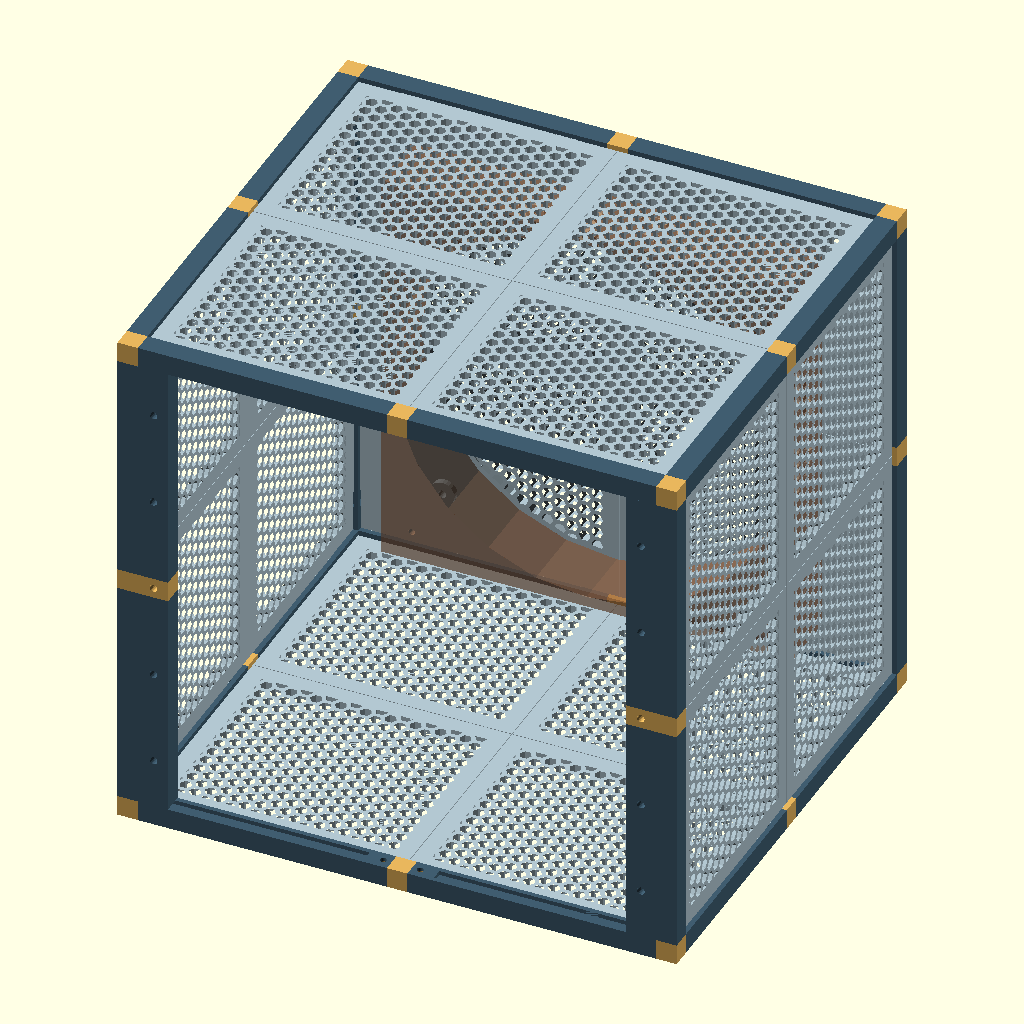
Cell 1: rendered with the file's own defaults.
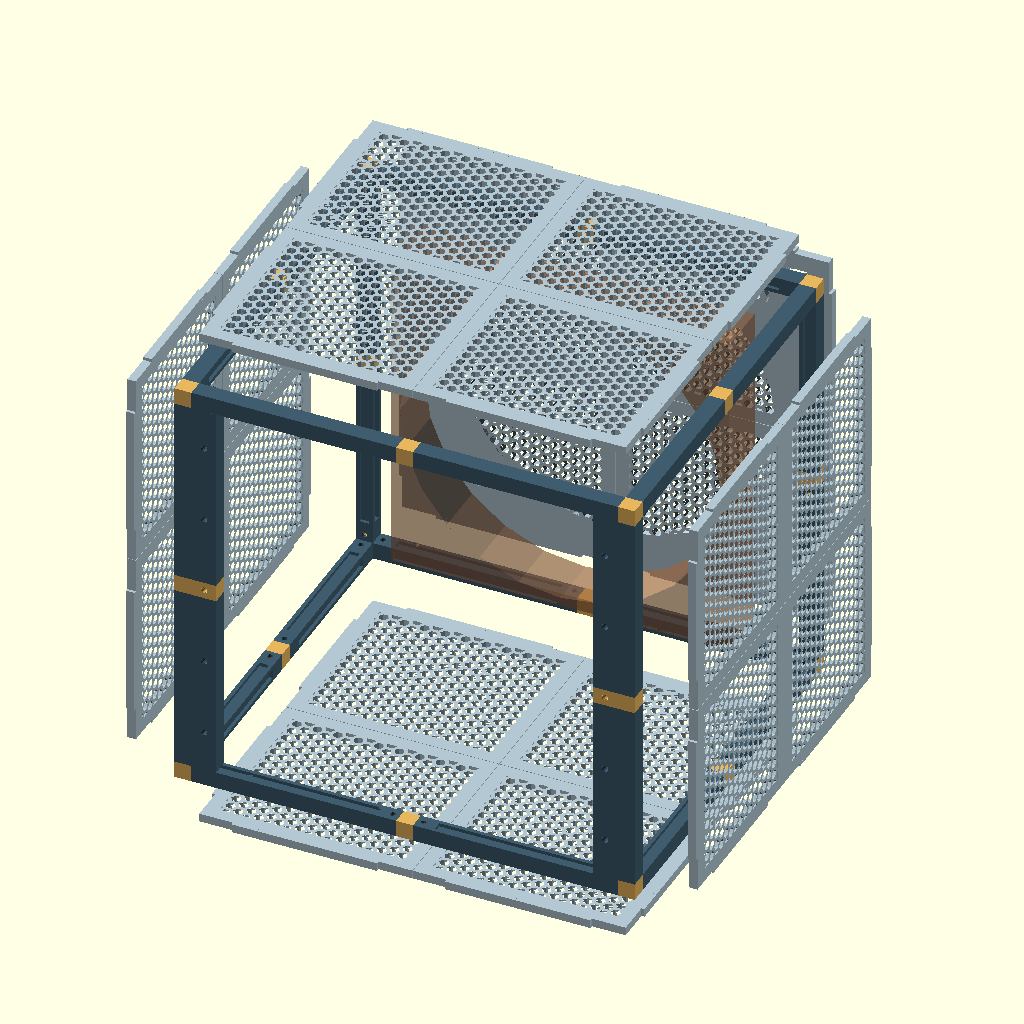
Cell 2: part = "exploded" (everything else at default).
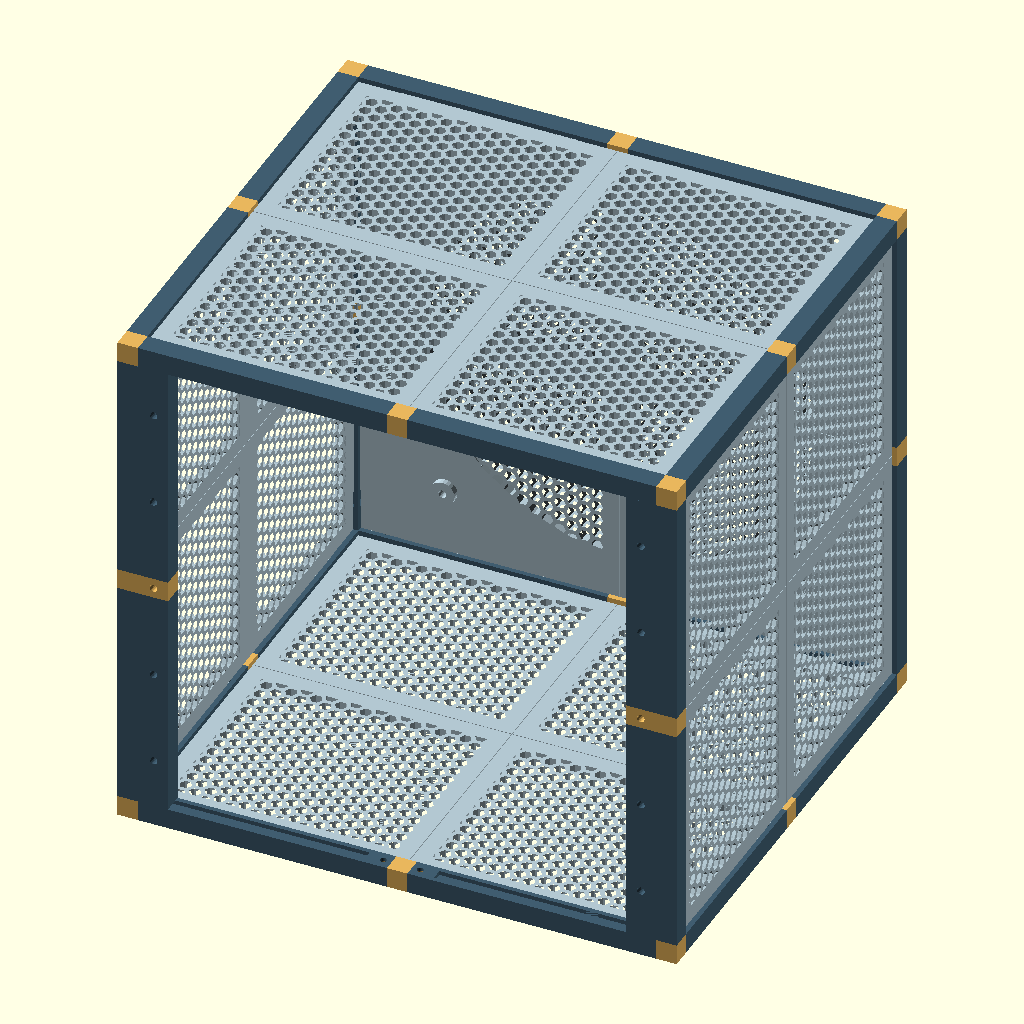
Cell 3: the same model with show_fan = false.
All cells are drawn from the same view direction (rotation 55°, 0°, 25°, orthographic, colour scheme Cornfield), but the view is re-fitted for each cell, so position and scale can differ between cells as well as the parameter.
Source of the model, prototypes/rack-sbc-test.scad:
// Rack SBC 5 x 1U - prototype dimensionnel et d'assemblage, mm.
// Voir rack-sbc-test.md. X=largeur, Y=profondeur, Z=hauteur, avant Y=0.
// Les chassis internes ne sont PAS inclus. Ventilateur et volumes 1U = references.
// Inserts Audiophonics 9288 : laiton A FRAPPER, diametre 4, longueur 5.3.
// NF-A20 PWM : 200x200x32 avec patins, entraxe choisi 170x170.

/* [Affichage] */
part = "assembly"; // [assembly,exploded,beam,node,panel,key,coupon]
show_fan = true;
show_slots = false;
// Pour une barre : axis 0=X, 1=Y, 2=Z ; edge 0..3 ; half 0..1.
axis = 0;
edge = 0;
half = 0;
// Pour un noeud : coordonnees 0, 1, 2 sur chaque axe (coin ou milieu d'arete).
node_x = 0;
node_y = 0;
node_z = 0;
// Panneaux : deux colonnes x deux rangees par face.
face = "left"; // [left,right,top,bottom,rear]
column = 0; // [0,1]
row = 0; // [0,1]

/* [Dimensions] */
width = 272.25;
height = 254.25;
depth = 240;
units = 5;
unit_height = 44.45;
gap = 2;
structure = 10;
chassis_width = 222.25;
ear_width = 15;
chassis_clearance = 0.4; // par cote, pris sur les bandes de fixation

/* [Panneaux] */
panel_thickness = 5;
hex_flat = 5; // ouverture entre faces paralleles
web = 2; // distance minimale entre deux ouvertures
panel_border = 8;
fit = 0.2; // jeu par face des emboitements
tile_gap = 0.3;
groove_depth = 2;

/* [Visserie] */
insert_diameter = 3.8; // AVANT-TROU EXPERIMENTAL : tester l'eprouvette
insert_length = 5.3;
insert_depth = 5.6;
screw_clearance = 3.3;
tenon_size = 6;
tenon_length = 8;

/* [Ventilateur] */
fan_size = 200;
fan_thickness = 32;
fan_pitch = 170;
fan_aperture = 190; // zone de grille, a verifier sur le ventilateur reel
fan_boss = 3;

/* [Hidden] */
$fn = $preview ? 24 : 48;
eps = 0.02;
B = structure;
dims = [width, depth, height];
coords = [[0,width/2-B/2,width-B],
          [0,depth/2-B/2,depth-B],
          [0,height/2-B/2,height-B]];
panel_offset = (B-panel_thickness)/2;
fan_rear = depth-panel_offset-panel_thickness-fan_boss;
fan_front = fan_rear-fan_thickness;

assert(abs(height-(2*B+units*unit_height+(units+1)*gap))<0.01,
       "Hauteur incompatible avec les 5U et les 6 jeux de 2 mm");
assert(abs(width-(2*B+2*ear_width+chassis_width))<0.01);
assert(panel_thickness+2*fit < B);
assert(insert_depth < tenon_size);
assert(part=="assembly" || part=="exploded" || part=="beam" || part=="node"
       || part=="panel" || part=="key" || part=="coupon", "Selection inconnue");

function beam_length(a) = (dims[a]-3*B)/2;
function slot_z(i) = B+gap+i*(unit_height+gap);
function interior(v) = v==0 ? 1 : -1;
function is_front_vertical(a,e) = a==2 && floor(e/2)==0;

// Transformation des barres : x local suit l'arete, y/z pointent vers l'interieur.
module edge_transform(a,e) {
    s=e%2; t=floor(e/2);
    if(a==0)
        multmatrix([[1,0,0,0],[0,interior(s),0,s*depth],
                    [0,0,interior(t),t*height],[0,0,0,1]]) children();
    if(a==1)
        multmatrix([[0,interior(s),0,s*width],[1,0,0,0],
                    [0,0,interior(t),t*height],[0,0,0,1]]) children();
    if(a==2)
        multmatrix([[0,interior(s),0,s*width],[0,0,interior(t),t*depth],
                    [1,0,0,0],[0,0,0,1]]) children();
}

module bore_down(d,h) { translate([0,0,-h]) cylinder(d=d,h=h+eps); }

// Profil longitudinal rainure sur les deux faces interieures.
// Les 12 mm proches des extremites sont pleins pour les emboitements.
module beam(a,e,h) {
    L=beam_length(a);
    start=B+h*(L+B);
    front=is_front_vertical(a,e);
    difference() {
        union() {
            cube([L,B,B]);
            if(front) translate([0,B,0])
                cube([L,ear_width-chassis_clearance,B]);
        }
        for(end=[0,1]) {
            translate([end==0 ? -eps : L-tenon_length-fit,
                       (B-tenon_size)/2-fit,(B-tenon_size)/2-fit])
                cube([tenon_length+fit+eps,tenon_size+2*fit,tenon_size+2*fit]);
            // Vis depuis la face z+ dans le tenon du noeud.
            translate([end==0 ? tenon_length/2 : L-tenon_length/2,B/2,B+eps])
                bore_down(screw_clearance,3+2*eps);
        }
        // En face avant, pas de panneau dans le plan de l'ouverture des racks.
        if(!front) translate([12,B-groove_depth,(B-panel_thickness)/2-fit])
            cube([L-24,groove_depth+eps,panel_thickness+2*fit]);
        translate([12,(B-panel_thickness)/2-fit,B-groove_depth])
            cube([L-24,panel_thickness+2*fit,groove_depth+eps]);
        if(front) for(i=[0:units-1]) {
            x=slot_z(i)+unit_height/2-start;
            if(x>0 && x<L)
                translate([x,B+ear_width/2,-eps])
                    cylinder(d=insert_diameter,h=insert_depth+eps);
        }
    }
}

// Tenon +X, logement d'insert ouvert vers +Z.
module tongue_x() {
    difference() {
        translate([B,(B-tenon_size)/2,(B-tenon_size)/2])
            cube([tenon_length,tenon_size,tenon_size]);
        translate([B+tenon_length/2,B/2,(B+tenon_size)/2+eps])
            bore_down(insert_diameter,insert_depth+eps);
    }
}

// Cube de jonction : coins (3 tenons) ou milieux d'aretes (2 tenons).
module node(ix,iy,iz) {
    indices=[ix,iy,iz];
    middle=(ix==1?1:0)+(iy==1?1:0)+(iz==1?1:0);
    assert(middle<=1,"Noeud invalide : choisir un coin ou milieu d'arete");
    front_mid=iy==0 && iz==1;
    difference() {
        union() {
            cube([B,B,B]);
            for(a=[0:2]) if(middle==0 || indices[a]==1)
                for(sign=indices[a]==1 ? [-1,1] : [indices[a]==0 ? 1 : -1]) {
                    // X/Y : inserts vers l'interieur Z ; Z : vers l'interieur Y.
                    if(a==0)
                        multmatrix([[sign,0,0,sign==1?0:B],
                            [0,1,0,0],[0,0,interior(iz==2?1:0),iz==2?B:0],
                            [0,0,0,1]]) tongue_x();
                    if(a==1)
                        multmatrix([[0,1,0,0],[sign,0,0,sign==1?0:B],
                            [0,0,interior(iz==2?1:0),iz==2?B:0],[0,0,0,1]]) tongue_x();
                    if(a==2)
                        multmatrix([[0,1,0,0],[0,0,interior(iy==2?1:0),iy==2?B:0],
                            [sign,0,0,sign==1?0:B],[0,0,0,1]]) tongue_x();
                }
            if(front_mid) translate([ix==0?B:-(ear_width-chassis_clearance),0,0])
                cube([ear_width-chassis_clearance,B,B]);
        }
        if(front_mid) translate([ix==0?B+ear_width/2:-ear_width/2,-eps,B/2])
            rotate([-90,0,0]) cylinder(d=insert_diameter,h=insert_depth+eps);
    }
}

// Ouvertures hexagonales : reseau triangulaire, espace minimal = web.
module honeycomb(w,h) {
    R=(hex_flat+web)/sqrt(3);
    for(i=[-1:ceil(w/(1.5*R))+1])
        for(j=[-1:ceil(h/(hex_flat+web))+1])
            translate([i*1.5*R,(j+(i%2)/2)*(hex_flat+web)])
                circle(r=hex_flat/sqrt(3),$fn=6);
}

function panel_dims(f) = (f=="left" || f=="right") ? [depth,height] :
                         f=="rear" ? [width,height] : [width,depth];

// Une tuile imprimee a plat, epaisseur 5 mm, bords pleins, languettes externes.
// Mortaises sur les deux bords internes pour les cles independantes.
module panel(f,c,r) {
    ds=panel_dims(f);
    w=(ds[0]-2*B-tile_gap)/2;
    h=(ds[1]-2*B-tile_gap)/2;
    ox=B+c*(w+tile_gap);
    oy=B+r*(h+tile_gap);
    rear=f=="rear";
    difference() {
        union() {
            cube([w,h,panel_thickness]);
            // Tabs discontinus : evitent les noeuds et les extremites des barres.
            translate([c==0?-groove_depth+fit:w,20,0])
                cube([groove_depth-fit,h-40,panel_thickness]);
            translate([20,r==0?-groove_depth+fit:h,0])
                cube([w-40,groove_depth-fit,panel_thickness]);
            if(rear) for(sx=[-1,1],sy=[-1,1]) {
                x=width/2+sx*fan_pitch/2-ox;
                y=height/2+sy*fan_pitch/2-oy;
                if(x>0 && x<w && y>0 && y<h)
                    translate([x,y,panel_thickness-eps]) cylinder(d=12,h=fan_boss+eps);
            }
        }
        translate([0,0,-eps]) linear_extrude(panel_thickness+2*eps)
            difference() {
                intersection() {
                    translate([panel_border,panel_border])
                        square([w-2*panel_border,h-2*panel_border]);
                    honeycomb(w,h);
                    if(rear) translate([width/2-ox,height/2-oy]) circle(d=fan_aperture);
                }
                if(rear) for(sx=[-1,1],sy=[-1,1])
                    translate([width/2+sx*fan_pitch/2-ox,height/2+sy*fan_pitch/2-oy])
                        circle(d=14);
            }
        // Cles 12 x 6 x 2 : logement 6.4 de profondeur, 6.4 de large, 2.4 epais.
        translate([c==0?w-6.4:-eps,h/2-3.2,(panel_thickness-2.4)/2])
            cube([6.4+eps,6.4,2.4]);
        translate([w/2-3.2,r==0?h-6.4:-eps,(panel_thickness-2.4)/2])
            cube([6.4,6.4+eps,2.4]);
        // Passage de cable dans le quartier arriere haut-droit, hors ventilateur.
        if(rear && c==1 && r==1)
            translate([w-25,h-16,-eps]) cube([12,6,panel_thickness+2*eps]);
        if(rear) for(sx=[-1,1],sy=[-1,1]) {
            x=width/2+sx*fan_pitch/2-ox;
            y=height/2+sy*fan_pitch/2-oy;
            if(x>0 && x<w && y>0 && y<h)
                translate([x,y,panel_thickness+fan_boss+eps])
                    bore_down(insert_diameter,insert_depth+eps);
        }
    }
}

module face_transform(f,explode=0) {
    if(f=="left")
        multmatrix([[0,0,1,panel_offset-explode],[1,0,0,0],[0,1,0,0],[0,0,0,1]]) children();
    if(f=="right")
        multmatrix([[0,0,-1,width-panel_offset+explode],[1,0,0,0],[0,1,0,0],[0,0,0,1]]) children();
    if(f=="bottom") translate([0,0,panel_offset-explode]) children();
    if(f=="top") translate([0,0,height-panel_offset+explode]) mirror([0,0,1]) children();
    if(f=="rear")
        multmatrix([[1,0,0,0],[0,0,-1,depth-panel_offset+explode],
                    [0,1,0,0],[0,0,0,1]]) children();
}

module panel_face(f,explode=0) {
    ds=panel_dims(f);
    w=(ds[0]-2*B-tile_gap)/2;
    h=(ds[1]-2*B-tile_gap)/2;
    face_transform(f,explode) {
        for(c=[0,1],r=[0,1])
            translate([B+c*(w+tile_gap),B+r*(h+tile_gap),0]) panel(f,c,r);
        // Quatre cles par face, a inserer avant la fermeture du cadre.
        for(r=[0,1]) translate([ds[0]/2-6,B+r*(h+tile_gap)+h/2-3,1.5]) key();
        for(c=[0,1]) translate([B+c*(w+tile_gap)+w/2+3,ds[1]/2-6,1.5])
            rotate([0,0,90]) key();
    }
}

module key() { cube([12,6,2]); }

module frame() {
    for(ix=[0:2],iy=[0:2],iz=[0:2])
        if((ix==1?1:0)+(iy==1?1:0)+(iz==1?1:0)<=1)
            color("#e8b65d") translate([coords[0][ix],coords[1][iy],coords[2][iz]])
                node(ix,iy,iz);
    for(a=[0:2],e=[0:3],h=[0:1])
        color("#405d70") edge_transform(a,e)
            translate([B+h*(beam_length(a)+B),0,0]) beam(a,e,h);
}

module fan_reference() {
    // Encombrement uniquement, pas une reproduction du cadre arrondi Noctua.
    color([0.55,0.35,0.22,0.65])
        translate([width/2,fan_front+fan_thickness/2,height/2]) rotate([90,0,0])
            difference() {
                cube([fan_size,fan_size,fan_thickness],center=true);
                cylinder(d=fan_aperture,h=fan_thickness+2,center=true);
                for(x=[-1,1],y=[-1,1]) translate([x*fan_pitch/2,y*fan_pitch/2,0])
                    cylinder(d=screw_clearance,h=fan_thickness+2,center=true);
            }
}

module assembly(explode=0) {
    frame();
    for(f=["left","right","top","bottom","rear"])
        color([0.7,0.78,0.82,1]) panel_face(f,explode);
    if(show_fan) %fan_reference();
    if(show_slots) for(i=[0:units-1])
        %translate([(width-chassis_width)/2,10,slot_z(i)])
            cube([chassis_width,fan_front-15,unit_height]);
    echo("EXTERIEUR XYZ",[width,depth,height]);
    echo("Largeur libre avant",chassis_width+2*chassis_clearance);
    echo("Face avant du ventilateur depuis Y=0",fan_front);
    echo("Avant-trou insert a calibrer",insert_diameter);
}

module coupon() {
    // Tester d'abord les 5 diametres, sans frapper une piece structurelle.
    difference() {
        cube([80,20,10]);
        for(i=[0:4]) translate([8+i*16,10,10+eps]) bore_down(3.6+i*0.1,insert_depth+eps);
        for(i=[0:4]) translate([3+i*16,1,9.4])
            linear_extrude(0.7) text(str(3.6+i*0.1),size=3);
    }
    // Echantillon de rainure 5.4 mm et languette de panneau 5 mm.
    translate([0,25,0]) difference() {
        cube([35,10,10]);
        translate([-eps,8,2.3]) cube([35+2*eps,2+eps,5.4]);
    }
    translate([40,25,0]) cube([30,15,5]);
    translate([0,42,0]) key();
}

if(part=="assembly") assembly();
if(part=="exploded") assembly(35);
if(part=="beam") beam(axis,edge,half);
if(part=="node") {
    // Mettre les tenons inferieurs sur Z=0 et garder X/Y positifs.
    translate([tenon_length,tenon_length,(node_z==1 || node_z==2)?tenon_length:0])
        node(node_x,node_y,node_z);
}
if(part=="panel") translate([groove_depth,groove_depth,0]) panel(face,column,row);
if(part=="key") key();
if(part=="coupon") coupon();
Customizer parameters (derived from the source; name, type, default, range or options):
part: string, default "assembly", options "assembly", "exploded", "beam", "node", "panel", "key", "coupon"
show_fan: bool, default true
show_slots: bool, default false
axis: number, default 0
edge: number, default 0
half: number, default 0
node_x: number, default 0
node_y: number, default 0
node_z: number, default 0
face: string, default "left", options "left", "right", "top", "bottom", "rear"
column: number, default 0, options 0, 1
row: number, default 0, options 0, 1
width: number, default 272.25
height: number, default 254.25
depth: number, default 240
units: number, default 5
unit_height: number, default 44.45
gap: number, default 2
structure: number, default 10
chassis_width: number, default 222.25
ear_width: number, default 15
chassis_clearance: number, default 0.4
panel_thickness: number, default 5
hex_flat: number, default 5
web: number, default 2
panel_border: number, default 8
fit: number, default 0.2
tile_gap: number, default 0.3
groove_depth: number, default 2
insert_diameter: number, default 3.8
insert_length: number, default 5.3
insert_depth: number, default 5.6
screw_clearance: number, default 3.3
tenon_size: number, default 6
tenon_length: number, default 8
fan_size: number, default 200
fan_thickness: number, default 32
fan_pitch: number, default 170
fan_aperture: number, default 190
fan_boss: number, default 3
